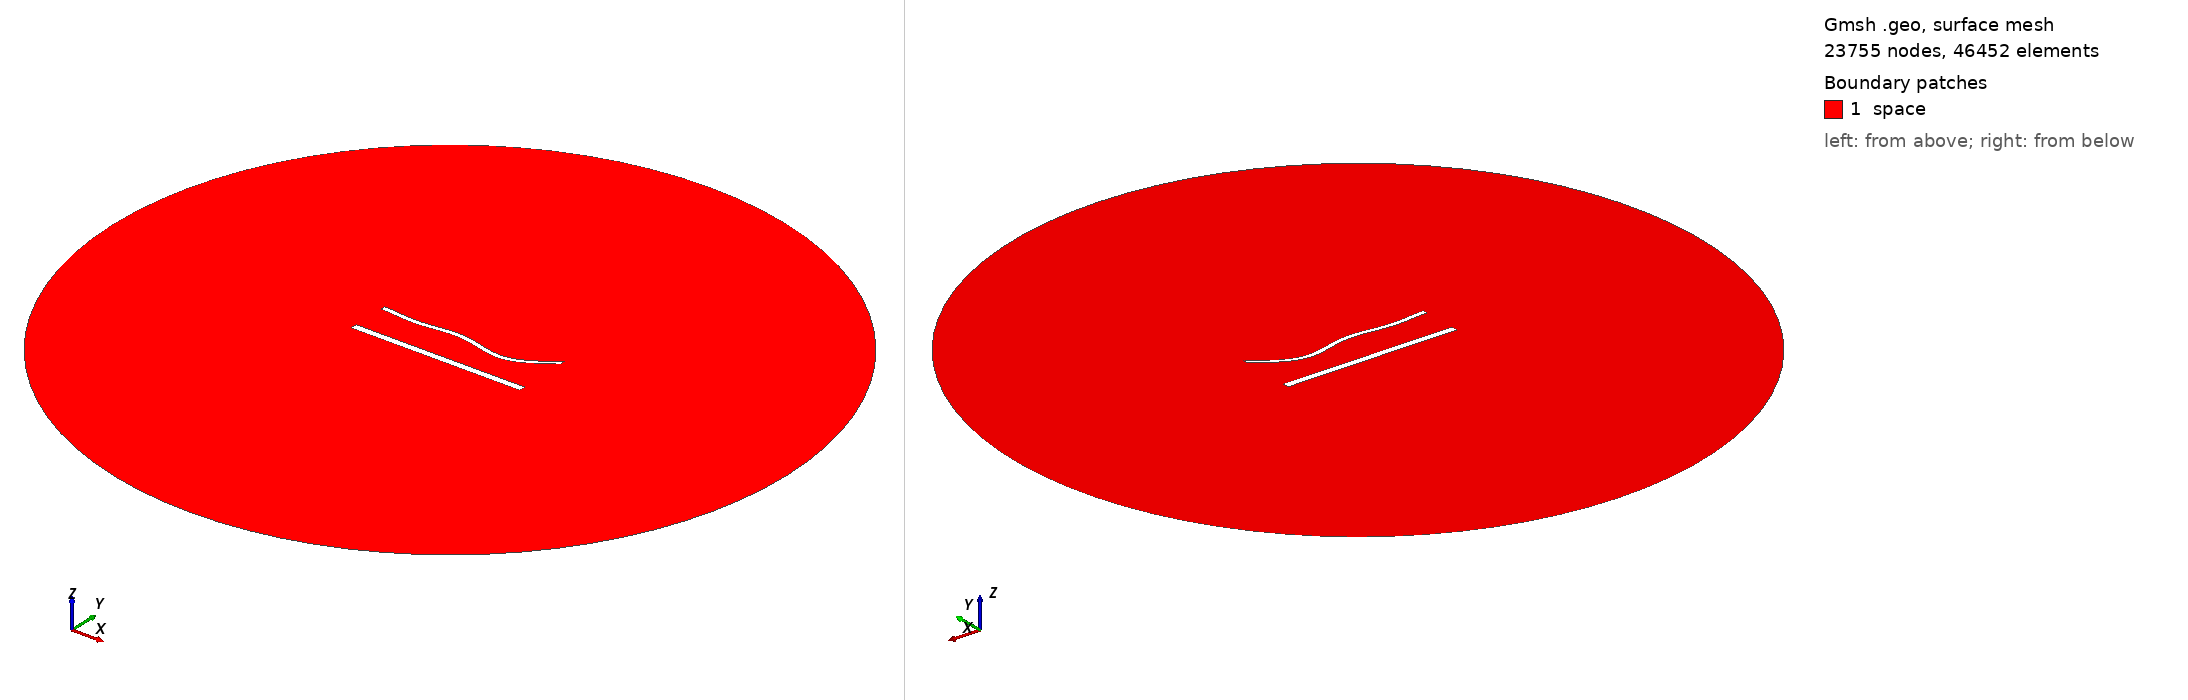

Gmsh geometry script, surface-meshed: 23755 nodes, 46452 surface elements. Boundary patches (legend numbers): 1 space. Left view from above one corner, right view from below the opposite corner. Legend entries are the model's physical surfaces. The drawing asked Gmsh for element sizes between 1% and 20% of the model's largest extent; the script's own settings can give other sizes.

=== 1735.geo (drawn) ===
//---------------------------------------
// Geometry kernel
//---------------------------------------

SetFactory("OpenCASCADE");



//---------------------------------------
// Parameters of the geometry
//---------------------------------------

// Overetch of the upper plate
overetch = 0.5;

// Distance between the plates
distance = 22.5;

// Discretization over the x axis (for the deformation)
nx = 50; 

// Length of the plate
L = 100 - overetch; 

// Number of modes
n = 4; 

// 1st mode coefficient
coeff(1) = 0.0;
beta(1) = 0.596864 * 3.1415926535 / L;

// 2nd mode coefficient
coeff(2) = -1.5;
beta(2) = 1.49418 * 3.1415926535 / L;

// 3rd mode coefficient
coeff(3) = 1.5;
beta(3) = 2.50025 * 3.1415926535 / L;

// 4th mode coefficient
coeff(4) = -1.5;
beta(4) = 3.49999 * 3.1415926535 / L;



//---------------------------------------
// Upper plate (deformed rectangle)
//---------------------------------------

// Coordiantes of the upper plate
xmin = -50;
xmax = 50 - overetch;

// Height of the upper plate
yheight = 4 - 2 * overetch;

// Indexes of the points
UpperID[] = {};
LowerID[] = {};
LeftID[] = {};
RightID[] = {};

// Point index
p = 1;

// Horizontal edges
For i In {1:nx}
    x = xmin + (i-1)*(xmax - xmin)/(nx-1);

    y_bottom = distance / 2 + overetch;
    For j In {1:n}
        C = (Cosh(beta(j)*L) + Cos(beta(j)*L)) / (Sinh(beta(j)*L) + Sin(beta(j)*L));
        y_bottom  = y_bottom + coeff(j) * (Cosh(beta(j)*(x+50)) - Cos(beta(j)*(x+50)) - C * (Sinh(beta(j)*(x+50)) - Sin(beta(j)*(x+50))));
    EndFor

    y_top = y_bottom + yheight;

    Point(p) = {x, y_top, 0, 1.0};
    UpperID[i] = p;
    p = p + 1;

    Point(p) = {x, y_bottom, 0, 1.0};
    LowerID[i] = p;
    p = p + 1;
EndFor

// Create point lists
UpperPts[] = {}; LowerPts[] = {};
For i In {1:nx}
  UpperPts[] += {UpperID[i]};
  LowerPts[] += {LowerID[i]};
EndFor

// Build splines
Spline(1) = {UpperPts[]};
Spline(2) = {LowerPts[]};
Line(3) = {LowerPts[nx-1], UpperPts[nx-1]};
Line(4) = {LowerPts[0], UpperPts[0]};

// Build the plane surface
Curve Loop(1) = {2, 3, -1, -4};
Plane Surface(1) = {1};



//---------------------------------------
// Lower plate (rectangle)
//---------------------------------------

// Vertices
Point(1001) = {-50, -distance/2, 0, 1.0};
Point(1002) = { 50, -distance/2, 0, 1.0};
Point(1003) = { 50,  -distance/2 + 4, 0, 1.0};
Point(1004) = {-50,  -distance/2 + 4, 0, 1.0};

// Edges
Line(5) = {1001, 1002};
Line(6) = {1002, 1003};
Line(7) = {1003, 1004};
Line(8) = {1004, 1001};

// Plane surface
Line Loop(2) = {5, 6, 7, 8};
Plane Surface(2) = {2}; 



//---------------------------------------
// Outer (fictious) boundary
//---------------------------------------

// Points
Point(1005) = {0, 0, 0};       // Center
Point(1006) = {200, 0, 0};     // Start point
Point(1007) = {0, 200, 0};     // 90 degrees
Point(1008) = {-200, 0, 0};    // 180 degrees
Point(1009) = {0, -200, 0};    // 270 degrees

// Circle arcs (each needs start, center, end)
Circle(9) = {1006, 1005, 1007};
Circle(10) = {1007, 1005, 1008};
Circle(11) = {1008, 1005, 1009};
Circle(12) = {1009, 1005, 1006};

// Plane surface for the entire domain
Curve Loop(3) = {9, 10, 11, 12};
Surface(3) = {3};

// Subtract the plates from the whole domain to obtain the actual domain where we want to solve the equations
BooleanDifference{ Surface{3}; Delete; }{ Surface{1}; Surface{2}; Delete; }




//---------------------------------------
// Transfinite Lines/Curves
//---------------------------------------

// Set the number of points on the boundaries
r = 6;
d = 0.15;

// Plates
Transfinite Curve {1} = 50*r/4 Using Progression 1;
Transfinite Line {2} = 50*r Using Progression 1;
Transfinite Curve {3, 4} = 2*r Using Progression 1+d;
Transfinite Line {5} = 50*r/4 Using Progression 1;
Transfinite Line {7} = 50*r Using Progression 1;
Transfinite Line {6} = 2*r Using Progression 1-d;
Transfinite Line {8} = 2*r Using Progression 1+d;

// Outer boundary
Transfinite Line {9, 10, 11, 12} = 20 Using Progression 1;



//---------------------------------------
// Physical groups
//---------------------------------------                

// Physical curves (boundaries)
Physical Line("force_segment", 10) = {2};
Physical Line("upper_plate", 11) = {1, 3, 4};
Physical Line("lower_plate", 12) = {5, 6, 7, 8};
Physical Line("boundary", 20) = {9, 10, 11, 12};

// Physical Surfaces
Physical Surface("space", 30) = {3};



//---------------------------------------
// 6. Generate the Mesh
//---------------------------------------

// 2D mesh generation
Mesh 2;
